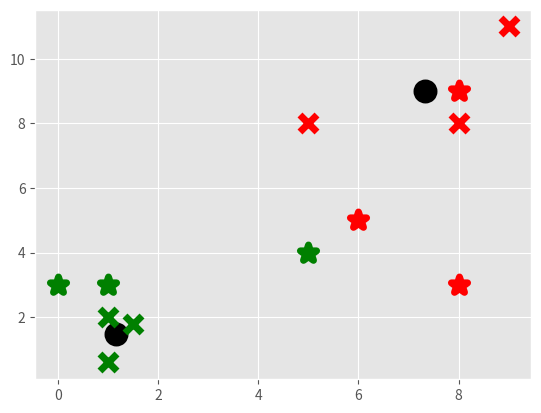

This chart was generated by the following Python code:
"""K-means algorithm in python from scratch
"""

import numpy as np
import matplotlib.pyplot as plt
from matplotlib import style

style.use('ggplot')

x = np.array([[1, 2],
              [1.5, 1.8],
              [5, 8],
              [8, 8],
              [1, 0.6],
              [9, 11]])

colors = 10*['g', 'r', 'c', 'b', 'k']


class KMeans:
    def __init__(self, k=2, tol=0.001, max_iter=300):
        self.k = k
        self.tol = tol
        self.max_iter = max_iter
        self.centroids = {}
        self.classifications = {}

    def fit(self, data):
        self.centroids = {}

        for i in range(self.k):
            self.centroids[i] = data[i]

        for i in range(self.max_iter):
            self.classifications = {}

            for j in range(self.k):
                self.classifications[j] = []

            for featureset in data:
                distances = [np.linalg.norm(featureset-self.centroids[centroid]) for centroid in self.centroids]
                classification = distances.index(min(distances))
                self.classifications[classification].append(featureset)

            prev_centroids = dict(self.centroids)

            for classification in self.classifications:
                self.centroids[classification] = np.average(self.classifications[classification], axis=0)

            optimized = True
            for c in self.centroids:
                original_centroid = prev_centroids[c]
                current_centroid = self.centroids[c]
                if sum((current_centroid-original_centroid)/original_centroid*100.0) > self.tol:
                    optimized = False
            if optimized:
                break

    def predict(self, data):
        distances = [np.linalg.norm(data - self.centroids[centroid]) for centroid in self.centroids]
        classification = distances.index(min(distances))
        return classification

clf = KMeans()
clf.fit(x)

for centroid1 in clf.centroids:
    plt.scatter(clf.centroids[centroid1][0], clf.centroids[centroid1][1],
                marker="o", color="k", s=150, linewidths=5)

for classification1 in clf.classifications:
    color = colors[classification1]
    for featureset1 in clf.classifications[classification1]:
        plt.scatter(featureset1[0], featureset1[1], marker="x", color=color, s=150, linewidths=5)

unknowns = np.array([[1, 3],
                    [8, 9],
                    [0, 3],
                    [5, 4],
                    [6, 5],
                    [8, 3]])

for unknown in unknowns:
    classification1 = clf.predict(unknown)
    plt.scatter(unknown[0], unknown[1], marker="*", color=colors[classification1], s=150, linewidths=5)

plt.show()
